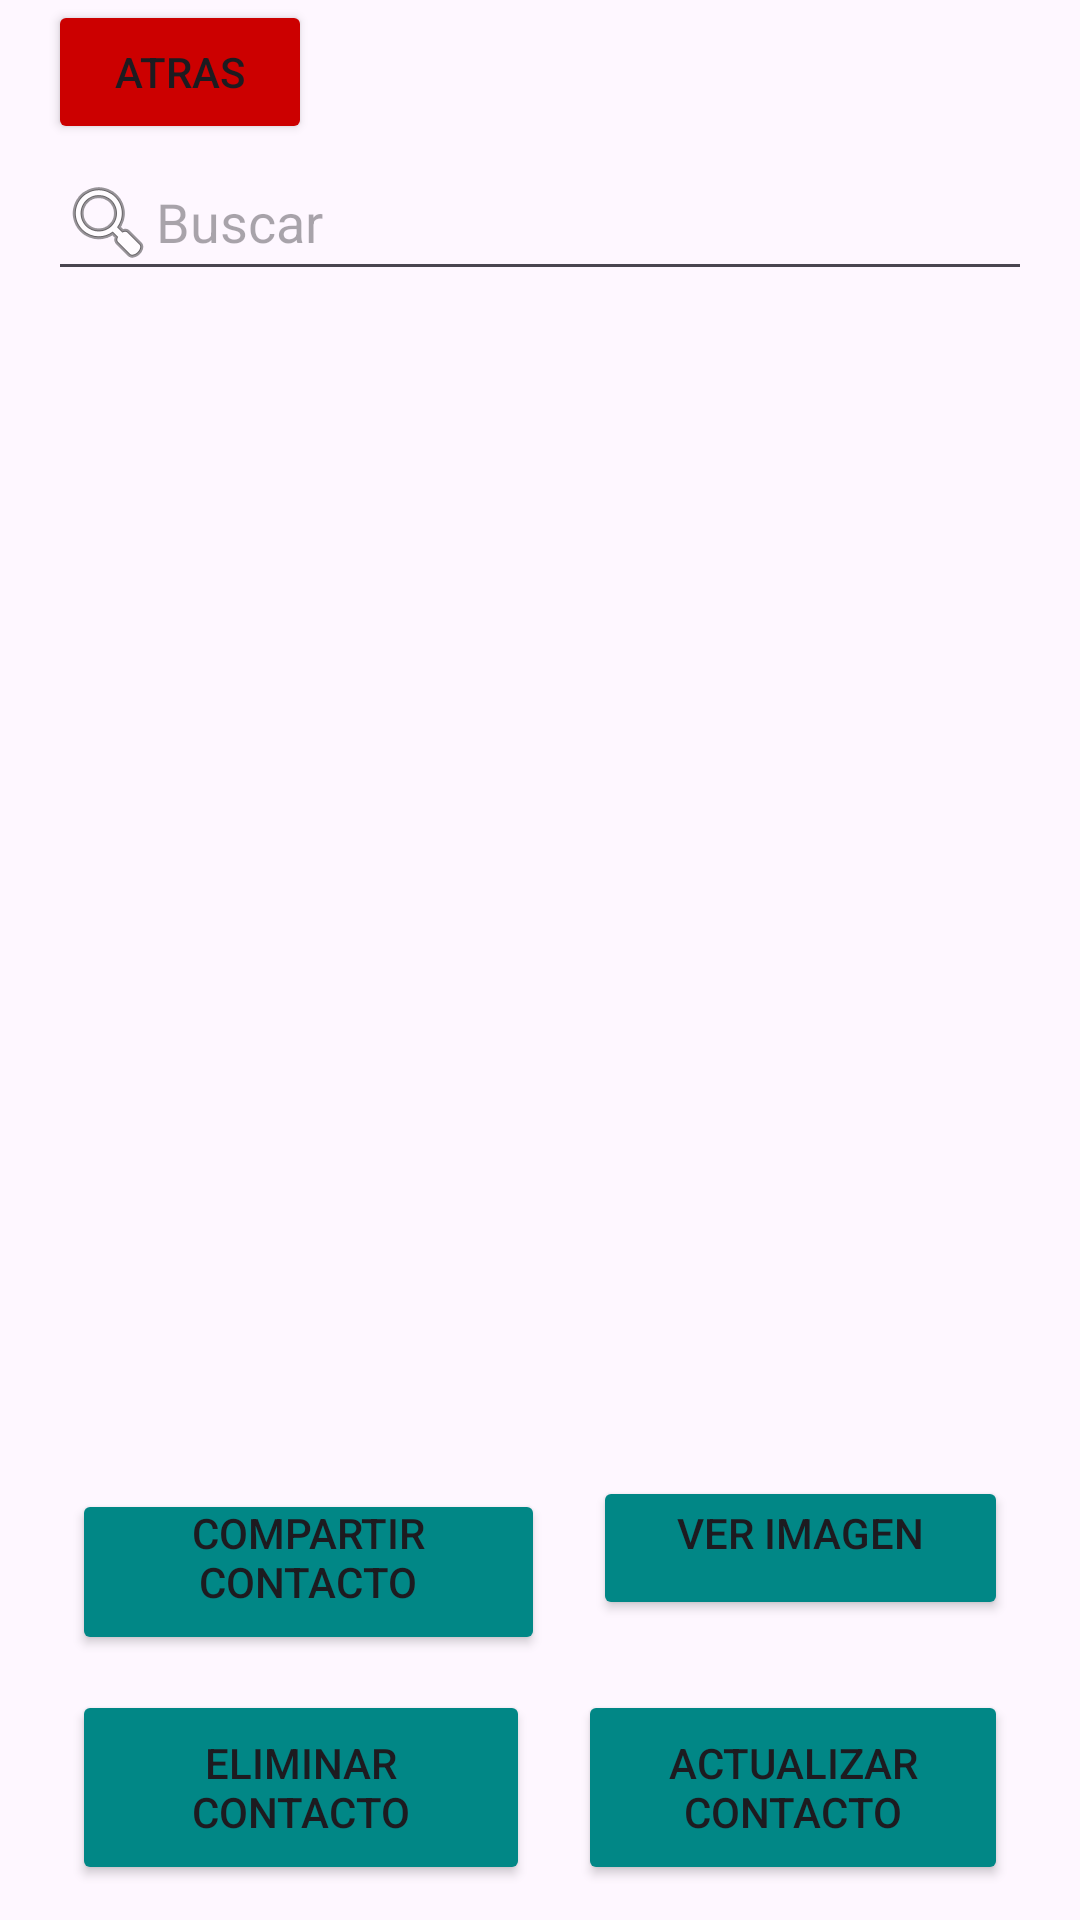

Produce the Android XML layout that renders to this screen, including the resource entries it uses.
<!-- AndroidManifest.xml: application theme Theme.PM1E10463 -->
<!-- res/layout/activity_lista_contactos.xml -->
<?xml version="1.0" encoding="utf-8"?>
<androidx.constraintlayout.widget.ConstraintLayout xmlns:android="http://schemas.android.com/apk/res/android"
    xmlns:app="http://schemas.android.com/apk/res-auto"
    xmlns:tools="http://schemas.android.com/tools"
    android:layout_width="match_parent"
    android:layout_height="match_parent"
    tools:context=".ActivityListaContactos">

    <ScrollView
        android:layout_width="match_parent"
        android:layout_height="match_parent">

        <LinearLayout
            android:layout_width="match_parent"
            android:layout_height="wrap_content"
            android:orientation="vertical">

            <Button
                android:id="@+id/btnAtras"
                android:layout_width="wrap_content"
                android:layout_height="wrap_content"
                android:layout_marginLeft="16dp"
                android:backgroundTint="@android:color/holo_red_dark"
                android:text="Atras"
                app:icon="@android:drawable/ic_menu_revert" />

            <EditText
                android:id="@+id/Buscarnombre"
                android:layout_width="match_parent"
                android:layout_height="wrap_content"
                android:layout_marginLeft="16dp"
                android:layout_marginRight="16dp"
                android:drawableLeft="@android:drawable/ic_menu_search"
                android:ems="10"
                android:hint="Buscar"
                android:inputType="textPersonName"
                tools:ignore="TouchTargetSizeCheck" />

            <ScrollView
                android:layout_width="match_parent"
                android:layout_height="match_parent"
                android:layout_marginLeft="16dp"
                android:layout_marginRight="16dp">

                <LinearLayout
                    android:layout_width="match_parent"
                    android:layout_height="wrap_content"
                    android:orientation="vertical">

                    <ListView
                        android:id="@+id/LisViewContactos"
                        android:layout_width="match_parent"
                        android:layout_height="387dp"
                        android:choiceMode="singleChoice" />
                </LinearLayout>
            </ScrollView>

            <LinearLayout
                android:layout_width="match_parent"
                android:layout_height="wrap_content"
                android:layout_marginLeft="16dp"
                android:layout_marginRight="16dp"
                android:orientation="horizontal">

                <Button
                    android:id="@+id/btnCompartir"
                    android:layout_width="165dp"
                    android:layout_height="wrap_content"
                    android:layout_marginLeft="8dp"
                    android:layout_marginTop="8dp"
                    android:layout_marginRight="8dp"
                    android:layout_marginBottom="8dp"
                    android:layout_weight="1"
                    android:backgroundTint="@color/teal_700"
                    android:paddingTop="5dp"
                    android:paddingBottom="15dp"
                    android:text="Compartir Contacto"
                    app:icon="@android:drawable/ic_menu_share" />

                <Button
                    android:id="@+id/btnVerImagen"
                    android:layout_width="146dp"
                    android:layout_height="wrap_content"
                    android:layout_marginLeft="8dp"
                    android:layout_marginTop="8dp"
                    android:layout_marginRight="8dp"
                    android:layout_marginBottom="8dp"
                    android:layout_weight="1"
                    android:backgroundTint="@color/teal_700"
                    android:paddingTop="5dp"
                    android:paddingBottom="15dp"
                    android:text="Ver Imagen"
                    app:icon="@android:drawable/ic_menu_gallery" />

            </LinearLayout>

            <LinearLayout
                android:layout_width="match_parent"
                android:layout_height="match_parent"
                android:layout_marginLeft="16dp"
                android:layout_marginRight="16dp"
                android:orientation="horizontal">

                <Button
                    android:id="@+id/btnaclEliminarContacto"
                    android:layout_width="174dp"
                    android:layout_height="65dp"
                    android:layout_marginLeft="8dp"
                    android:layout_marginTop="8dp"
                    android:layout_marginRight="8dp"
                    android:layout_marginBottom="8dp"
                    android:layout_weight="1"
                    android:backgroundTint="@color/teal_700"
                    android:text="Eliminar Contacto"
                    app:icon="@android:drawable/ic_menu_delete" />

                <Button
                    android:id="@+id/btnActualizarContacto"
                    android:layout_width="165dp"
                    android:layout_height="65dp"
                    android:layout_marginLeft="8dp"
                    android:layout_marginTop="8dp"
                    android:layout_marginRight="8dp"
                    android:layout_marginBottom="8dp"
                    android:layout_weight="1"
                    android:backgroundTint="@color/teal_700"
                    android:text="Actualizar Contacto"
                    app:icon="@android:drawable/ic_popup_sync" />
            </LinearLayout>

        </LinearLayout>
    </ScrollView>
</androidx.constraintlayout.widget.ConstraintLayout>
<!-- resources referenced by this layout -->
<resources>
  <style name="Theme.PM1E10463" parent="Base.Theme.PM1E10463" />
  <style name="Base.Theme.PM1E10463" parent="Theme.Material3.DayNight.NoActionBar">
          
          
      </style>
  <!-- not gathered from this repository: default colours our renderer supplied (Android Studio template values) -->
  <color name="teal_700">#FF018786</color>
</resources>
